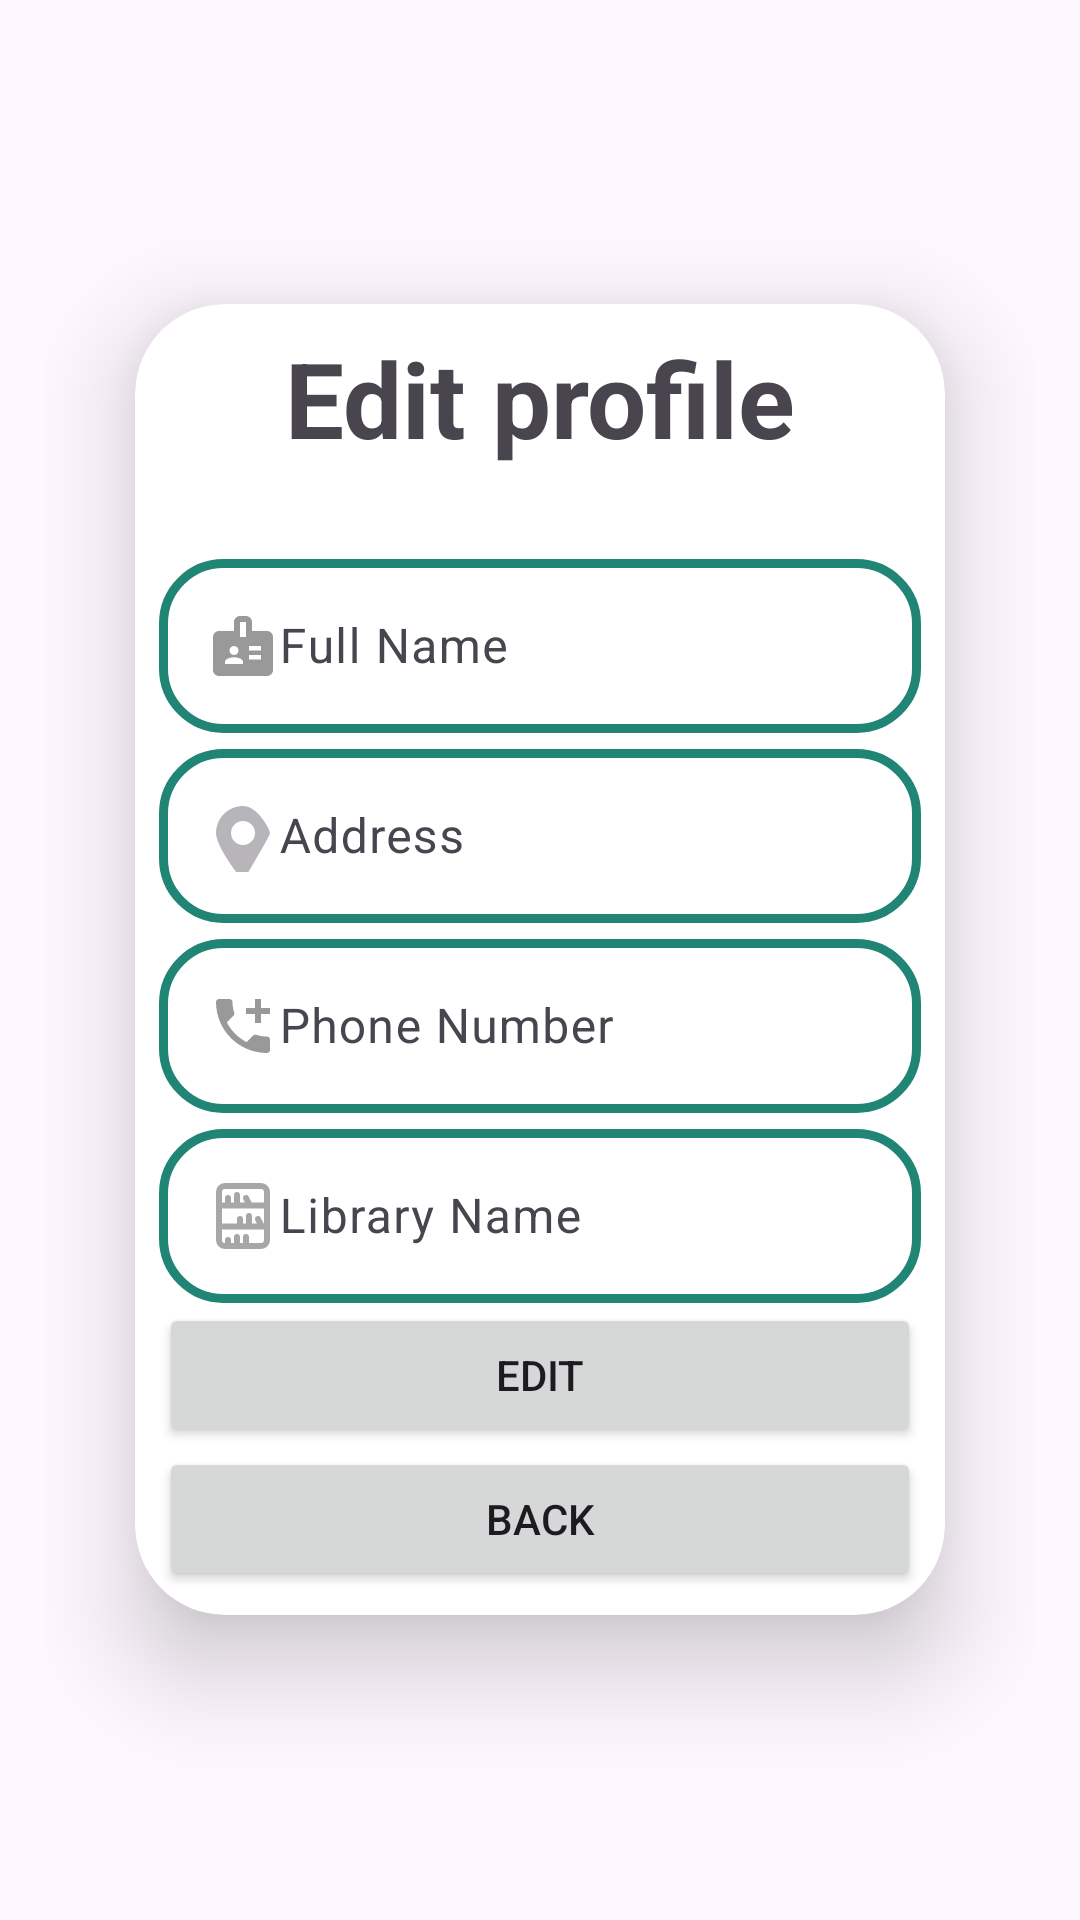

Android layout source for this screen:
<!-- AndroidManifest.xml: application theme Theme.Material3.Light -->
<!-- res/layout/activity_edit_admin_profile.xml -->
<?xml version="1.0" encoding="utf-8"?>
<LinearLayout xmlns:android="http://schemas.android.com/apk/res/android"
    xmlns:app="http://schemas.android.com/apk/res-auto"
    xmlns:tools="http://schemas.android.com/tools"
    android:layout_width="match_parent"
    android:orientation="vertical"
    android:layout_height="match_parent"
    android:gravity="center"
    android:padding="15dp"
    android:background="@drawable/registerbg"
    tools:context=".EditAdminProfile">


    <androidx.cardview.widget.CardView
        android:layout_width="match_parent"
        android:layout_height="wrap_content"
        android:layout_margin="30dp"
        app:cardCornerRadius="30dp"
        app:cardElevation="20dp">

        <LinearLayout
            android:layout_width="match_parent"
            android:layout_height="wrap_content"
            android:layout_gravity="center_horizontal"
            android:orientation="vertical"
            android:padding="8dp">

    <TextView
        android:text="Edit profile"
        android:textSize="35sp"
        android:textStyle="bold"
        android:gravity="center"
        android:layout_marginBottom="25sp"
        android:layout_width="match_parent"
        android:layout_height="wrap_content" />
    <com.google.android.material.textfield.TextInputLayout
        android:layout_width="match_parent"
        android:layout_height="wrap_content">
        <com.google.android.material.textfield.TextInputEditText
            android:id="@+id/fullName"
            android:hint="@string/full_name"
            android:drawableLeft="@drawable/baseline_badge_24"

            android:background="@drawable/custom_edittext"
            android:layout_width="match_parent"
            android:layout_height="wrap_content"/>
    </com.google.android.material.textfield.TextInputLayout>
    <com.google.android.material.textfield.TextInputLayout
        android:layout_width="match_parent"
        android:layout_height="wrap_content">
        <com.google.android.material.textfield.TextInputEditText
            android:id="@+id/address"
            android:hint="Address"
            android:drawableLeft="@drawable/adress"
            android:background="@drawable/custom_edittext"
            android:layout_width="match_parent"
            android:layout_height="wrap_content"/>
    </com.google.android.material.textfield.TextInputLayout>
    <com.google.android.material.textfield.TextInputLayout
        android:layout_width="match_parent"
        android:layout_height="wrap_content">
        <com.google.android.material.textfield.TextInputEditText
            android:id="@+id/phoneNumber"
            android:hint="@string/phone_number"
            android:drawableLeft="@drawable/baseline_add_call_24"
            android:background="@drawable/custom_edittext"
            android:layout_width="match_parent"
            android:layout_height="wrap_content"/>
    </com.google.android.material.textfield.TextInputLayout>
    <com.google.android.material.textfield.TextInputLayout
        android:layout_width="match_parent"
        android:layout_height="wrap_content">
        <com.google.android.material.textfield.TextInputEditText
            android:id="@+id/library"
            android:hint="Library Name"
            android:drawableLeft="@drawable/library_svgrepo_com"
            android:background="@drawable/custom_edittext"
            android:layout_width="match_parent"
            android:layout_height="wrap_content"/>
    </com.google.android.material.textfield.TextInputLayout>
    <ProgressBar
        android:id="@+id/progressBar"
        android:visibility="gone"
        android:layout_width="wrap_content"
        android:layout_height="wrap_content"/>
       <androidx.appcompat.widget.AppCompatButton
        android:id="@+id/BTN_Edit"
        android:text="EDIT"
        android:layout_width="match_parent"
        android:layout_height="match_parent"
        />
    <LinearLayout
        android:layout_width="match_parent"
        android:layout_height="match_parent"
        android:orientation="vertical"
        android:layout_below="@id/scrollView"
        android:layout_alignParentBottom="true">

        <androidx.appcompat.widget.AppCompatButton
            android:id="@+id/backButton"
            android:layout_width="match_parent"
            android:layout_height="match_parent"
            android:text="Back"
            android:layout_gravity="center"
            android:onClick="goBack" />
    </LinearLayout>





        </LinearLayout>
    </androidx.cardview.widget.CardView>


</LinearLayout>
<!-- resources referenced by this layout -->
<resources>
  <!-- drawable adress (drawable) -->
  <vector xmlns:android="http://schemas.android.com/apk/res/android"
      android:width="24dp"
      android:height="24dp"
      android:viewportWidth="24"
      android:viewportHeight="24"
      android:tint="?attr/colorControlNormal">
  
      <path
          android:fillColor="#66000000"
          android:pathData="M12,2C7.03,2 3,6.03 3,11s9,16 9,16 9,-14.97 9,-16 -4.03,-9 -9,-9zm0,13c-2.21,0 -4,-1.79 -4,-4s1.79,-4 4,-4 4,1.79 4,4 -1.79,4 -4,4z"/>
  
  </vector>
  <!-- drawable baseline_add_call_24 (drawable) -->
  <vector android:height="24dp" android:tint="#000000"
      android:viewportHeight="24" android:viewportWidth="24"
      android:width="24dp" xmlns:android="http://schemas.android.com/apk/res/android">
      <path         android:fillColor="#66000000"
          android:pathData="M20,15.5c-1.25,0 -2.45,-0.2 -3.57,-0.57 -0.35,-0.11 -0.74,-0.03 -1.02,0.24l-2.2,2.2c-2.83,-1.44 -5.15,-3.75 -6.59,-6.59l2.2,-2.21c0.28,-0.26 0.36,-0.65 0.25,-1C8.7,6.45 8.5,5.25 8.5,4c0,-0.55 -0.45,-1 -1,-1H4c-0.55,0 -1,0.45 -1,1 0,9.39 7.61,17 17,17 0.55,0 1,-0.45 1,-1v-3.5c0,-0.55 -0.45,-1 -1,-1zM21,6h-3V3h-2v3h-3v2h3v3h2V8h3z"/>
  </vector>
  <!-- drawable baseline_badge_24 (drawable) -->
  <vector android:height="24dp" android:tint="#000000"
      android:viewportHeight="24" android:viewportWidth="24"
      android:width="24dp" xmlns:android="http://schemas.android.com/apk/res/android">
      <path android:fillColor="#66000000" android:pathData="M20,7h-5V4c0,-1.1 -0.9,-2 -2,-2h-2C9.9,2 9,2.9 9,4v3H4C2.9,7 2,7.9 2,9v11c0,1.1 0.9,2 2,2h16c1.1,0 2,-0.9 2,-2V9C22,7.9 21.1,7 20,7zM9,12c0.83,0 1.5,0.67 1.5,1.5S9.83,15 9,15s-1.5,-0.67 -1.5,-1.5S8.17,12 9,12zM12,18H6v-0.75c0,-1 2,-1.5 3,-1.5s3,0.5 3,1.5V18zM13,9h-2V4h2V9zM18,16.5h-4V15h4V16.5zM18,13.5h-4V12h4V13.5z"/>
  </vector>
  <!-- drawable custom_edittext (drawable) -->
  <?xml version="1.0" encoding="utf-8"?>
  <shape xmlns:android="http://schemas.android.com/apk/res/android"
      android:shape="rectangle">
      <stroke
          android:width="3dp"
          android:color="@color/maingreenapp"/>
      <corners
          android:radius="20dp"/>
  </shape>
  <!-- drawable library_svgrepo_com (drawable) -->
  <vector android:alpha="0.87" android:height="24dp"
      android:viewportHeight="24" android:viewportWidth="24"
      android:width="24dp" xmlns:android="http://schemas.android.com/apk/res/android">
      <path android:fillColor="#66000000" android:pathData="M6,23H18a3,3 0,0 0,3 -3V4a3,3 0,0 0,-3 -3H6A3,3 0,0 0,3 4V20A3,3 0,0 0,6 23ZM19,9.5v5h-0.132L17.9,12.553a1,1 0,0 0,-1.79 0.894l0.527,1.053H15V12a1,1 0,0 0,-2 0v2.5H12V13a1,1 0,0 0,-2 0v1.5H5v-5ZM18,21H14V19a1,1 0,0 0,-2 0v2H11V19a1,1 0,0 0,-2 0v2H8V20a1,1 0,0 0,-2 0v1a1,1 0,0 1,-1 -1V16.5H19V20A1,1 0,0 1,18 21ZM6,3H18a1,1 0,0 1,1 1V7.5H14.868L13.9,5.553a1,1 0,1 0,-1.79 0.894L12.632,7.5H11V5A1,1 0,0 0,9 5V7.5H8V6A1,1 0,0 0,6 6V7.5H5V4A1,1 0,0 1,6 3Z"/>
  </vector>
  <string name="full_name">Full Name</string>
  <string name="phone_number">Phone Number</string>
  <color name="maingreenapp">#208575</color>
</resources>
